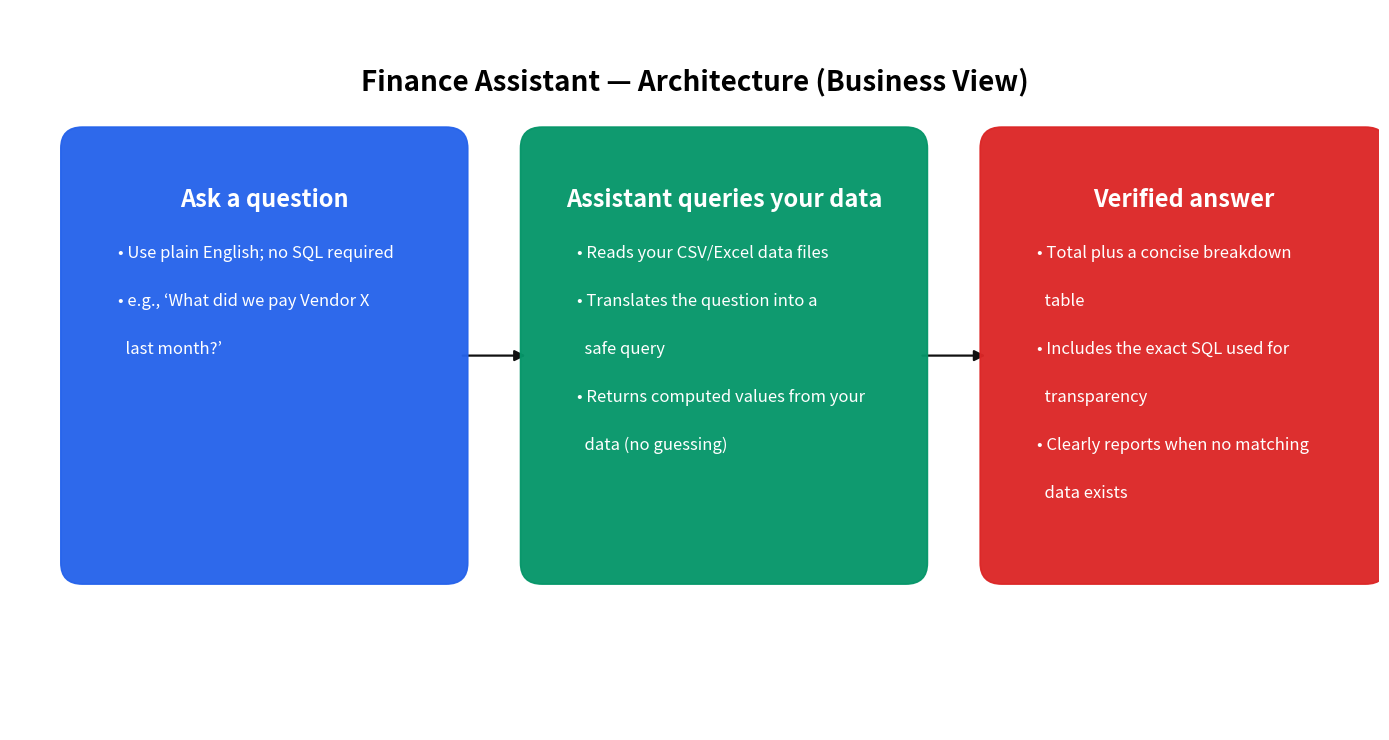

The script that saved this image: (Note: this script raises an exception after producing the figure.)
"""Generates a simple, non-technical architecture diagram (PNG) for business audiences.
Focuses on the user flow and trust: Ask → Look Up Data → Trusted Answer.
"""
import matplotlib.pyplot as plt
from matplotlib.patches import FancyBboxPatch, FancyArrowPatch
import textwrap


def pill(ax, x, y, w, h, title, lines, color, text_color="#ffffff", tsize=17, lsize=12):
    rect = FancyBboxPatch((x, y), w, h, boxstyle="round,pad=0.08,rounding_size=0.22",
                          linewidth=1.2, edgecolor=color, facecolor=color, alpha=0.96, zorder=2)
    ax.add_patch(rect)
    title_text = ax.text(x + w/2, y + h - 0.55, title, ha="center", va="top", fontsize=tsize, weight="bold",
                         color=text_color, zorder=3)
    title_text.set_clip_path(rect)
    ty = y + h - 1.15
    wrap_width = 34
    for ln in lines:
        wrapped = textwrap.wrap(ln, width=wrap_width) or [ln]
        for i, part in enumerate(wrapped):
            bullet = "• " if i == 0 else "  "
            t = ax.text(x + 0.5, ty, f"{bullet}{part}", ha="left", va="top", fontsize=lsize,
                        color=text_color, zorder=3)
            t.set_clip_path(rect)
            ty -= 0.5


def main():
    fig, ax = plt.subplots(figsize=(14, 7.5))
    ax.set_xlim(0, 14)
    ax.set_ylim(0, 7.5)
    ax.axis("off")

    COLORS = {
        "left": "#2563EB",   # blue
        "mid": "#059669",    # green
        "right": "#DC2626",  # red
        "arrow": "#111111",
    }

    # Three simple blocks
    # Slightly larger gaps between boxes to avoid visual overlap
    left = (0.6, 1.6, 4.0, 4.6)
    mid = (5.3, 1.6, 4.0, 4.6)
    right = (10.0, 1.6, 4.0, 4.6)

    pill(ax, *left, "Ask a question", [
        "Use plain English; no SQL required",
        "e.g., ‘What did we pay Vendor X last month?’",
    ], COLORS["left"])

    pill(ax, *mid, "Assistant queries your data", [
        "Reads your CSV/Excel data files",
        "Translates the question into a safe query",
        "Returns computed values from your data (no guessing)",
    ], COLORS["mid"])

    pill(ax, *right, "Verified answer", [
        "Total plus a concise breakdown table",
        "Includes the exact SQL used for transparency",
        "Clearly reports when no matching data exists",
    ], COLORS["right"])

    # Arrows between blocks
    def arrow_between(b1, b2):
        (x1, y1, w1, h1), (x2, y2, w2, h2) = b1, b2
        p1 = (x1 + w1, y1 + h1/2)
        p2 = (x2, y2 + h2/2)
        arr = FancyArrowPatch(p1, p2, arrowstyle="-|>", mutation_scale=16,
                              color=COLORS["arrow"], linewidth=1.6, zorder=1)
        ax.add_patch(arr)

    arrow_between(left, mid)
    arrow_between(mid, right)

    ax.text(7.0, 6.9, "Finance Assistant — Architecture (Business View)",
            ha="center", va="top", fontsize=20, weight="bold")

    plt.tight_layout()
    plt.savefig("docs/architecture_simple.png", dpi=200, bbox_inches="tight")
    print("Saved docs/architecture_simple.png")


if __name__ == "__main__":
    main()
